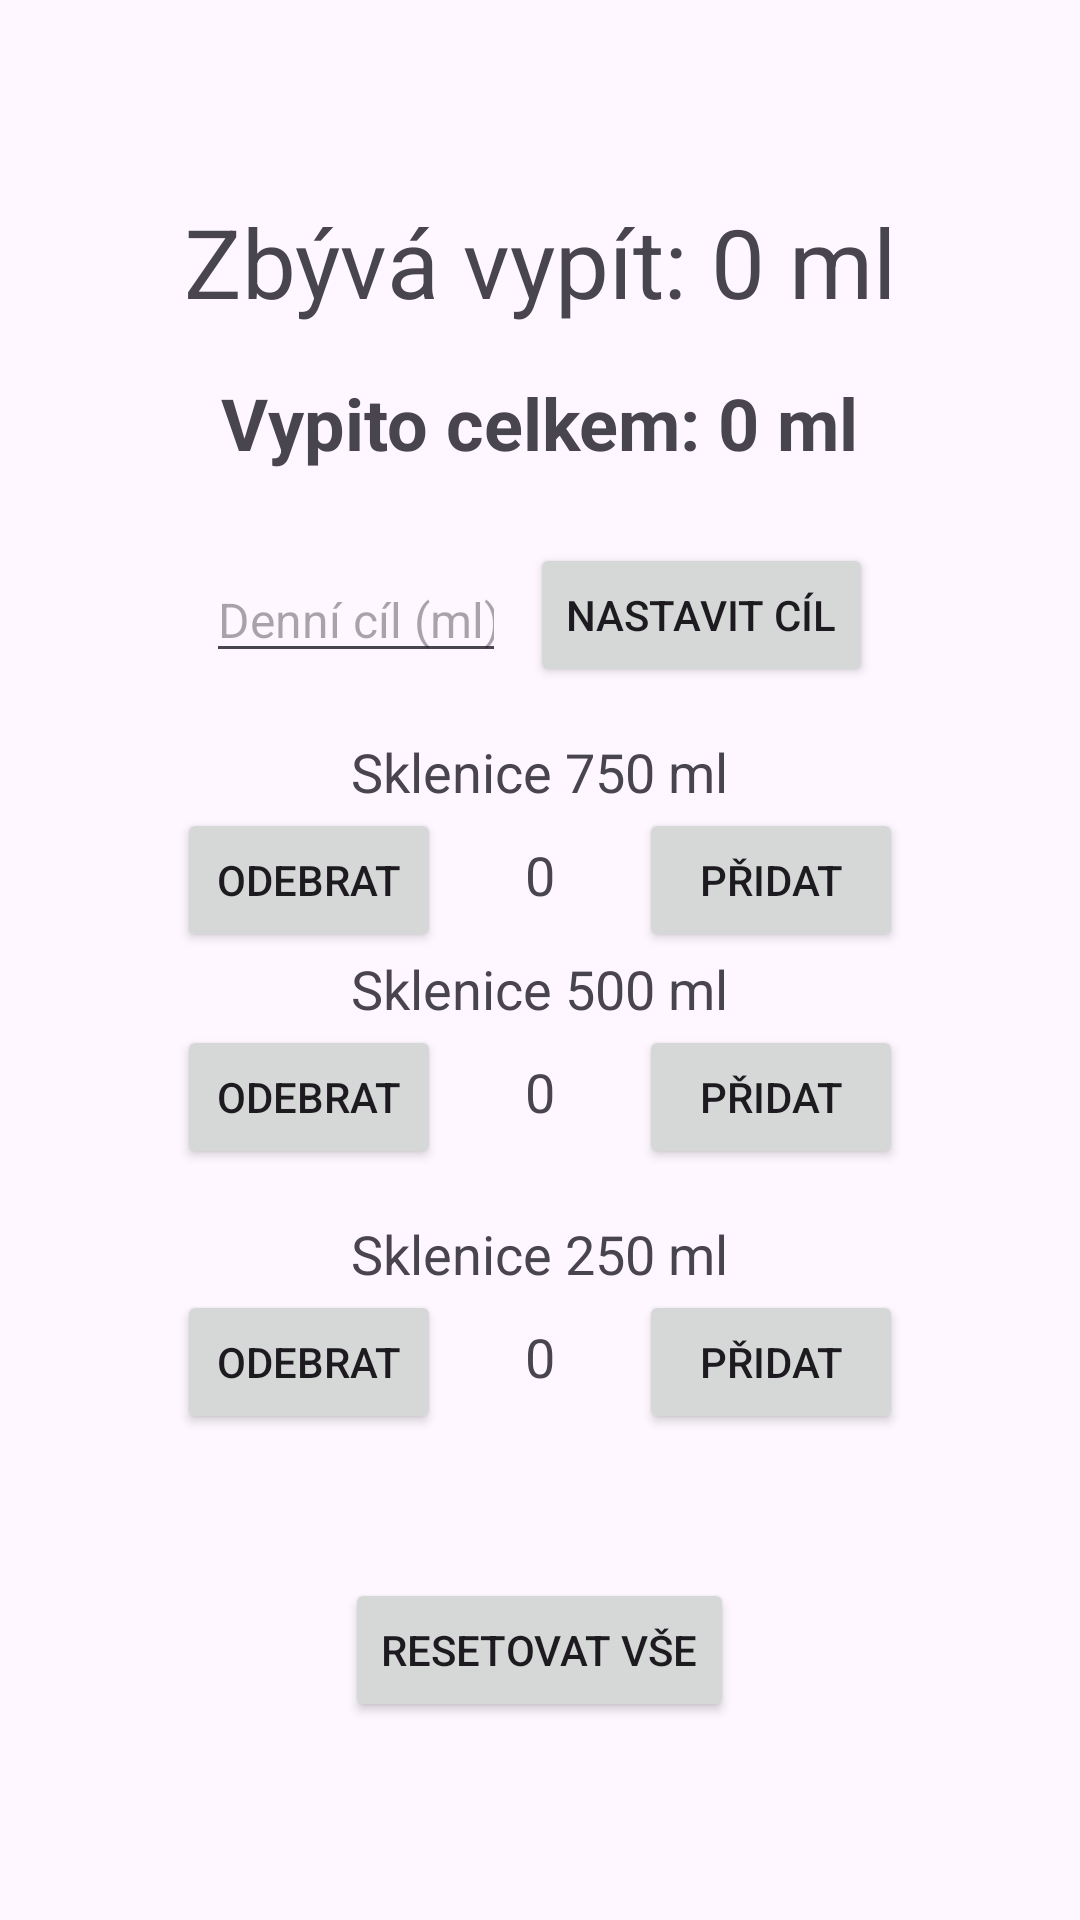

Layout XML and referenced resources for this Android screen:
<!-- AndroidManifest.xml: activity theme Theme.Counter -->
<!-- res/layout/activity_main.xml -->
<?xml version="1.0" encoding="utf-8"?>
<LinearLayout
    xmlns:android="http://schemas.android.com/apk/res/android"
    android:layout_width="match_parent"
    android:layout_height="match_parent"
    android:orientation="vertical"
    android:padding="24dp"
    android:gravity="center">

    <TextView
        android:id="@+id/tvGoalInfo"
        android:layout_width="wrap_content"
        android:layout_height="wrap_content"
        android:text="Zbývá vypít: 0 ml"
        android:textSize="32sp"
        android:layout_marginBottom="16dp"/>

    
    <TextView
        android:id="@+id/tvTotalMl"
        android:layout_width="wrap_content"
        android:layout_height="wrap_content"
        android:text="Vypito celkem: 0 ml"
        android:textSize="24sp"
        android:textStyle="bold"
        android:layout_marginBottom="24dp"/>

    <LinearLayout
        android:orientation="horizontal"
        android:layout_width="wrap_content"
        android:layout_height="wrap_content"
        android:gravity="center_vertical"
        android:layout_marginBottom="16dp">

        <EditText
            android:id="@+id/etGoal"
            android:layout_width="100dp"
            android:layout_height="wrap_content"
            android:inputType="number"
            android:hint="Denní cíl (ml)"
            android:textSize="16sp"/>

        <Button
            android:id="@+id/btnSetGoal"
            android:layout_width="wrap_content"
            android:layout_height="wrap_content"
            android:text="Nastavit cíl"
            android:layout_marginStart="8dp"/>
    </LinearLayout>



    
    <TextView
        android:text="Sklenice 750 ml"
        android:layout_width="wrap_content"
        android:layout_height="wrap_content"
        android:textSize="18sp"/>
    <LinearLayout
        android:orientation="horizontal"
        android:layout_width="wrap_content"
        android:layout_height="wrap_content">
        <Button
            android:id="@+id/btnRemove750"
            android:text="ODEBRAT"
            android:layout_width="wrap_content"
            android:layout_height="wrap_content"/>
        <TextView
            android:id="@+id/tvCount750"
            android:text="0"
            android:layout_width="50dp"
            android:layout_height="wrap_content"
            android:gravity="center"
            android:textSize="18sp"
            android:layout_marginHorizontal="8dp"/>
        <Button
            android:id="@+id/btnAdd750"
            android:text="PŘIDAT"
            android:layout_width="wrap_content"
            android:layout_height="wrap_content"/>
    </LinearLayout>

    
    <TextView
        android:text="Sklenice 500 ml"
        android:layout_width="wrap_content"
        android:layout_height="wrap_content"
        android:textSize="18sp"/>
    <LinearLayout
        android:orientation="horizontal"
        android:layout_width="wrap_content"
        android:layout_height="wrap_content"
        android:layout_marginBottom="16dp">
        <Button
            android:id="@+id/btnRemove500"
            android:text="ODEBRAT"
            android:layout_width="wrap_content"
            android:layout_height="wrap_content"/>
        <TextView
            android:id="@+id/tvCount500"
            android:text="0"
            android:layout_width="50dp"
            android:layout_height="wrap_content"
            android:gravity="center"
            android:textSize="18sp"
            android:layout_marginHorizontal="8dp"/>
        <Button
            android:id="@+id/btnAdd500"
            android:text="PŘIDAT"
            android:layout_width="wrap_content"
            android:layout_height="wrap_content"/>
    </LinearLayout>

    
    <TextView
        android:text="Sklenice 250 ml"
        android:layout_width="wrap_content"
        android:layout_height="wrap_content"
        android:textSize="18sp"/>
    <LinearLayout
        android:orientation="horizontal"
        android:layout_width="wrap_content"
        android:layout_height="wrap_content"
        android:layout_marginBottom="16dp">
        <Button
            android:id="@+id/btnRemove250"
            android:text="ODEBRAT"
            android:layout_width="wrap_content"
            android:layout_height="wrap_content"/>
        <TextView
            android:id="@+id/tvCount250"
            android:text="0"
            android:layout_width="50dp"
            android:layout_height="wrap_content"
            android:gravity="center"
            android:textSize="18sp"
            android:layout_marginHorizontal="8dp"/>
        <Button
            android:id="@+id/btnAdd250"
            android:text="PŘIDAT"
            android:layout_width="wrap_content"
            android:layout_height="wrap_content"/>
    </LinearLayout>

    <Button
        android:id="@+id/btnResetAll"
        android:layout_width="wrap_content"
        android:layout_height="wrap_content"
        android:text="Resetovat vše"
        android:layout_marginTop="32dp"/>





</LinearLayout>
<!-- resources referenced by this layout -->
<resources>
  <style name="Theme.Counter" parent="Base.Theme.Counter" />
  <style name="Base.Theme.Counter" parent="Theme.Material3.DayNight.NoActionBar">
          
          
      </style>
</resources>
